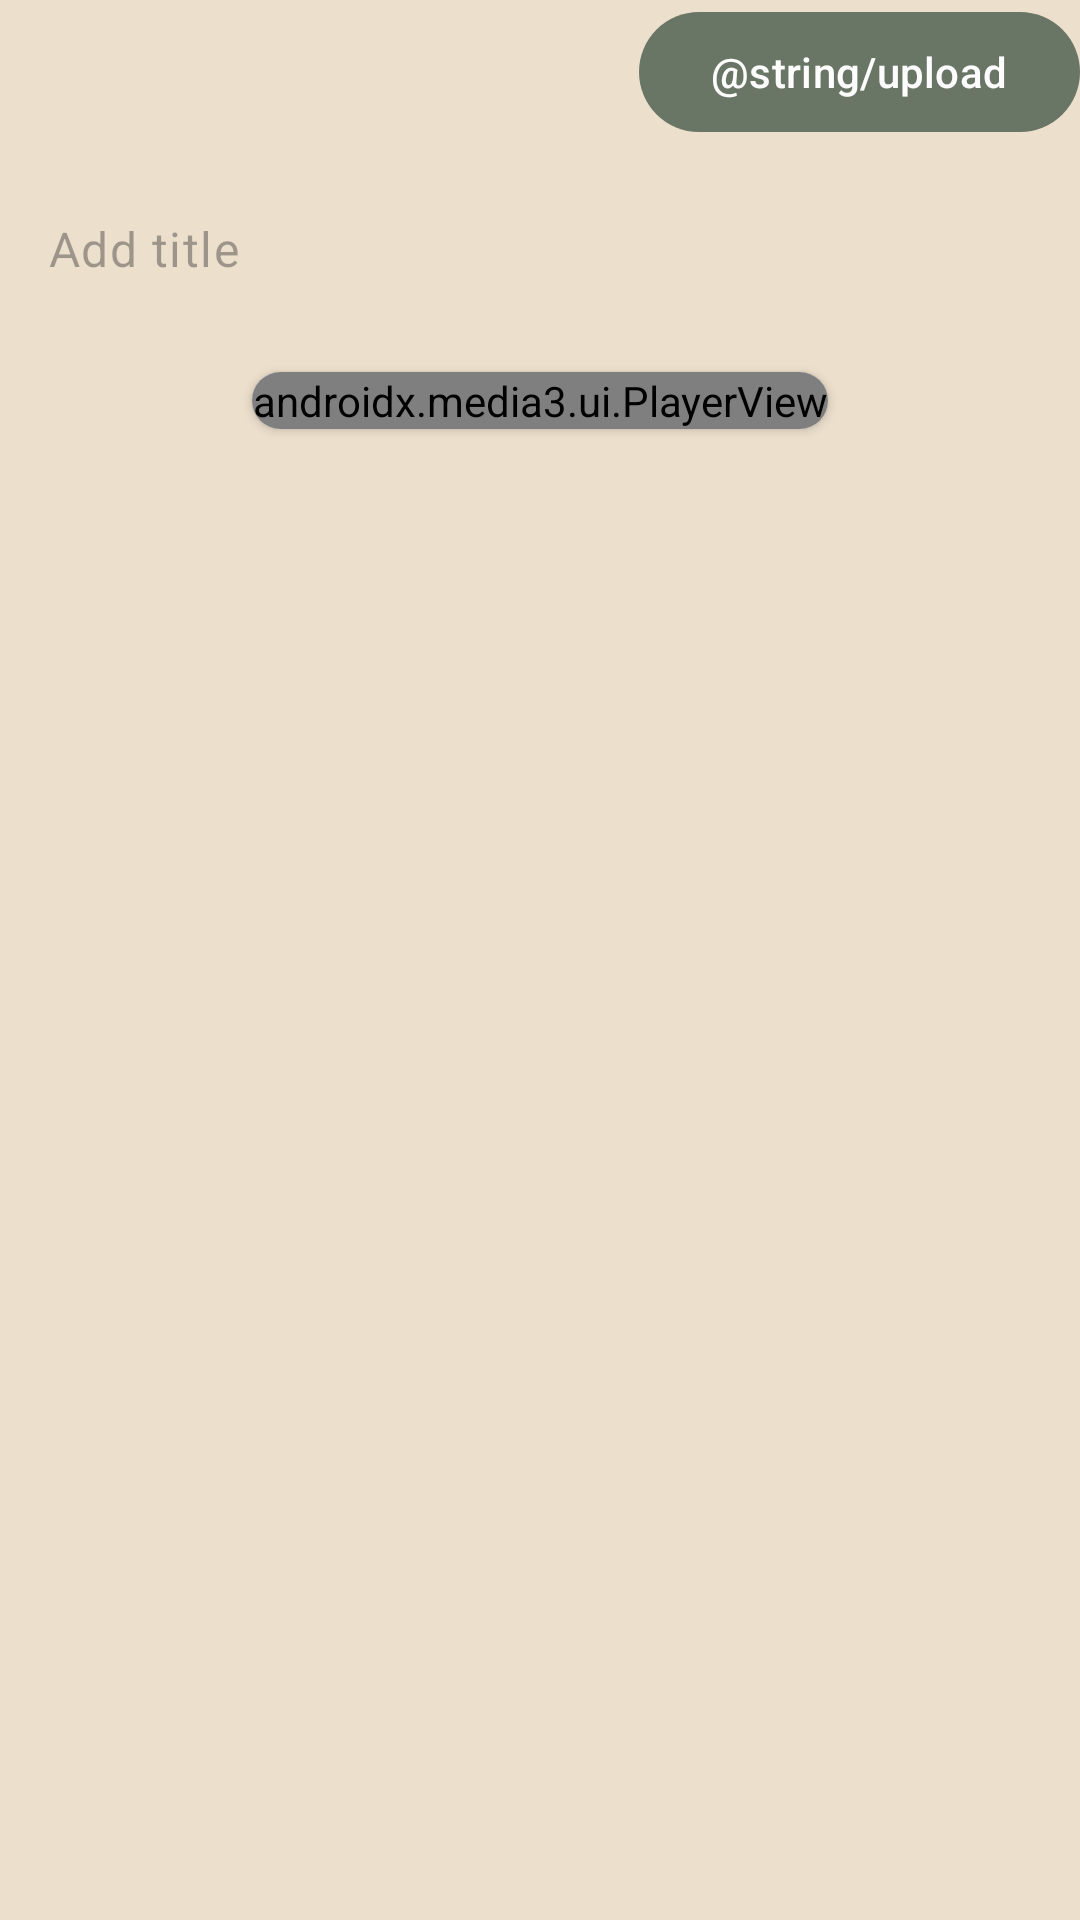

Here is an Android app screen rendered from its layout file. Give the layout XML and the strings, colors and styles it references.
<!-- AndroidManifest.xml: application theme Theme.WanderView -->
<!-- res/layout/activity_adding_image.xml -->
<?xml version="1.0" encoding="utf-8"?>
<ScrollView xmlns:android="http://schemas.android.com/apk/res/android"
    xmlns:app="http://schemas.android.com/apk/res-auto"
    xmlns:tools="http://schemas.android.com/tools"
    android:id="@+id/main"
    android:layout_width="match_parent"
    android:layout_height="match_parent"
    android:layout_margin="10dp"
    android:fillViewport="true"
    tools:context=".AddingImageActivity">

    <RelativeLayout
        android:layout_width="match_parent"
        android:layout_height="wrap_content">

        <com.google.android.material.textfield.TextInputLayout
            android:id="@+id/imageTitle"
            style="@style/FilledBox"
            android:layout_width="match_parent"
            android:layout_height="wrap_content"
            android:layout_below="@id/uploadImage"
            app:boxStrokeWidth="0dp"
            app:boxStrokeWidthFocused="0dp"
            app:hintEnabled="false"
            app:hintTextColor="@color/hint_white">

            <com.google.android.material.textfield.TextInputEditText
                android:layout_width="match_parent"
                android:layout_height="match_parent"
                android:hint="@string/add_title"
                android:inputType="textAutoCorrect" />
        </com.google.android.material.textfield.TextInputLayout>

        <com.google.android.material.button.MaterialButton
            android:id="@+id/uploadImage"
            android:layout_width="wrap_content"
            android:layout_height="wrap_content"
            android:layout_alignParentEnd="true"
            android:layout_gravity="center_horizontal"
            android:text="@string/upload"
            android:textColor="@color/white"
            app:backgroundTint="@color/colorSecondary" />

        
        <androidx.cardview.widget.CardView
            android:layout_width="wrap_content"
            android:layout_height="wrap_content"
            android:layout_below="@id/imageTitle"
            android:layout_centerHorizontal="true"
            app:cardCornerRadius="20dp">

            <ImageView
                android:id="@+id/imageView"
                android:layout_width="match_parent"
                android:layout_height="match_parent"
                android:adjustViewBounds="true"
                android:contentDescription="@string/add_image"
                android:visibility="gone" />

            <androidx.media3.ui.PlayerView
                android:id="@+id/playerView"
                android:layout_width="match_parent"
                android:layout_height="match_parent"
                app:controller_layout_id="@layout/custom_controller_layout"
                app:resize_mode="fit"
                app:show_buffering="when_playing" />

        </androidx.cardview.widget.CardView>

    </RelativeLayout>

</ScrollView>
<!-- res/layout/custom_controller_layout.xml (included above) -->
<?xml version="1.0" encoding="utf-8"?>
<LinearLayout xmlns:android="http://schemas.android.com/apk/res/android"
    android:layout_width="match_parent"
    android:layout_height="wrap_content"
    xmlns:app="http://schemas.android.com/apk/res-auto"
    android:layout_gravity="bottom"
    android:gravity="center"
    android:background="@android:color/transparent"
    android:orientation="horizontal">

    <ImageButton
        android:id="@+id/exo_play_pause"
        android:layout_width="wrap_content"
        android:layout_height="wrap_content"
        android:background="?attr/selectableItemBackground"
        app:tint="@color/white" />

    <androidx.media3.ui.DefaultTimeBar
        android:id="@+id/exo_progress"
        android:layout_width="0dp"
        android:layout_height="wrap_content"
        android:layout_weight="1"
        android:paddingStart="4dp"
        android:paddingEnd="4dp" />

    <TextView
        android:id="@+id/exo_position"
        android:layout_width="wrap_content"
        android:layout_height="wrap_content" />

    <TextView
        android:layout_width="wrap_content"
        android:layout_height="wrap_content"
        android:text="/"/>

    <TextView
        android:id="@+id/exo_duration"
        android:layout_width="wrap_content"
        android:layout_height="wrap_content"/>

</LinearLayout>
<!-- resources referenced by this layout -->
<resources>
  <color name="colorSecondary">#697565</color>
  <color name="white">#FDFDFD</color>
  <string name="add_image">Add image</string>
  <string name="add_title">Add title</string>
  <style name="FilledBox" parent="Widget.Material3.TextInputLayout.FilledBox">
          <item name="errorEnabled">true</item>
          <item name="cursorColor">@color/colorAccent</item>
          <item name="boxBackgroundColor">@color/colorPrimary</item>
          <item name="android:textColorHint">@color/colorAccent</item>
          <item name="boxStrokeColor">@color/border_color</item>
          <item name="boxStrokeErrorColor">@color/colorSecondary</item>
          <item name="errorTextColor">@color/red</item>
          <item name="hintTextColor">@color/hint_white</item>
      </style>
  <style name="Theme.WanderView" parent="Base.Theme.WanderView" />
  <color name="colorAccent">#3C3D37</color>
  <color name="colorPrimary">#ECDFCC</color>
  <color name="red">#CC0000</color>
  <style name="Base.Theme.WanderView" parent="Theme.Material3.DayNight.NoActionBar">
          
          <item name="colorPrimary">@color/colorPrimary</item>
          <item name="colorSecondary">@color/colorSecondary</item>
          <item name="colorAccent">@color/colorAccent</item>
  
          <item name="android:windowBackground">@color/colorPrimary</item>
          <item name="android:windowLightStatusBar">true</item>
          <item name="android:windowTranslucentNavigation">true</item>
          <item name="android:windowTranslucentStatus">true</item>
      </style>
</resources>
